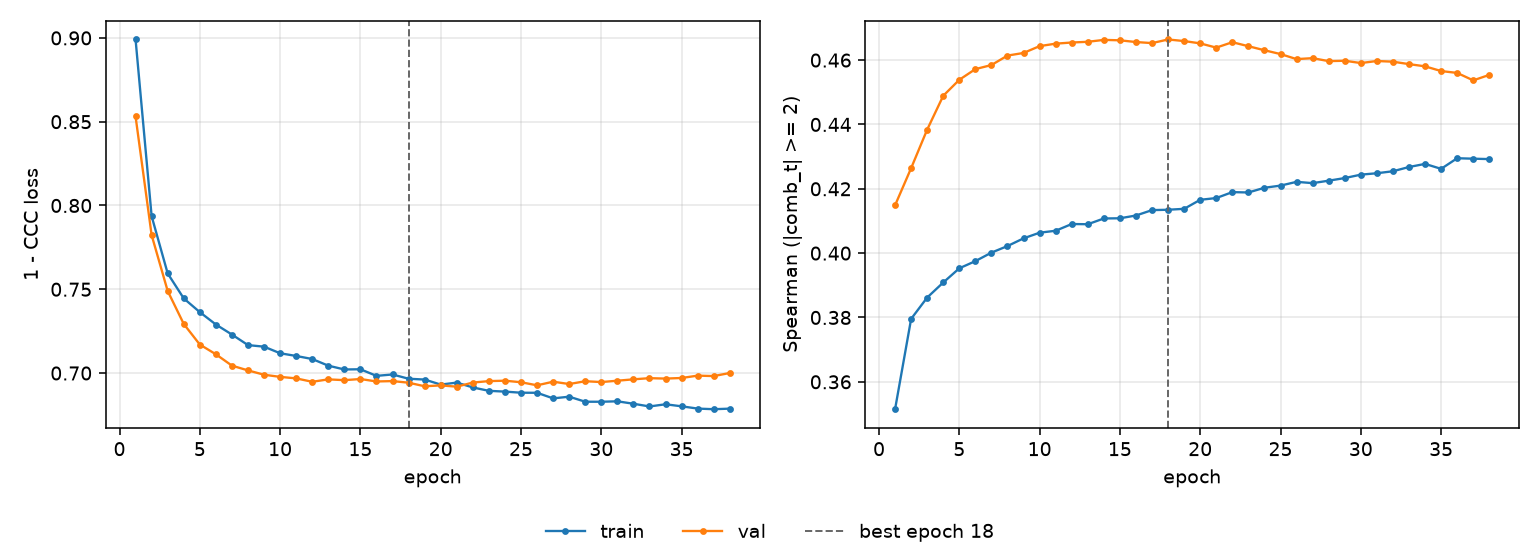

The file beside this chart, header and first rows:
epoch, tr_loss, vl_loss, tr_sp, vl_sp, is_best
1, 0.8991, 0.8531, 0.3515, 0.4149, False
2, 0.7936, 0.7823, 0.3796, 0.4264, False
3, 0.7594, 0.749, 0.3862, 0.4384, False
4, 0.7445, 0.7293, 0.3909, 0.4489, False
5, 0.7363, 0.717, 0.3953, 0.4539, False
6, 0.729, 0.7112, 0.3975, 0.4572, False
7, 0.723, 0.7044, 0.4002, 0.4585, False
8, 0.7167, 0.7016, 0.4022, 0.4614, False
9, 0.7157, 0.699, 0.4046, 0.4622, False
10, 0.7118, 0.6977, 0.4064, 0.4644, False
11, 0.7102, 0.6968, 0.407, 0.4651, False
12, 0.7084, 0.6948, 0.4091, 0.4655, False
13, 0.7044, 0.6962, 0.409, 0.4657, False
14, 0.7021, 0.6958, 0.4108, 0.4663, False
15, 0.7023, 0.6964, 0.4108, 0.4662, False
16, 0.6983, 0.695, 0.4117, 0.4656, False
17, 0.6991, 0.6952, 0.4134, 0.4653, False
18, 0.6966, 0.6942, 0.4135, 0.4664, True
19, 0.6961, 0.6921, 0.4138, 0.4659, False
20, 0.6931, 0.6926, 0.4166, 0.4652, False
21, 0.6943, 0.6919, 0.4171, 0.4639, False
22, 0.6914, 0.6943, 0.419, 0.4656, False
23, 0.6894, 0.6952, 0.4189, 0.4643, False
24, 0.6889, 0.6954, 0.4203, 0.4631, False
25, 0.6883, 0.6945, 0.421, 0.4619, False
26, 0.6882, 0.6927, 0.4222, 0.4603, False
27, 0.6849, 0.6948, 0.4218, 0.4606, False
28, 0.6859, 0.6934, 0.4225, 0.4597, False
29, 0.6829, 0.6951, 0.4233, 0.4598, False
30, 0.6829, 0.6946, 0.4244, 0.4591, False
31, 0.6831, 0.6954, 0.4248, 0.4597, False
32, 0.6817, 0.6962, 0.4255, 0.4595, False
33, 0.6801, 0.6969, 0.4268, 0.4588, False
34, 0.6814, 0.6967, 0.4277, 0.4581, False
35, 0.6801, 0.6971, 0.4262, 0.4566, False
36, 0.6788, 0.6985, 0.4295, 0.456, False
37, 0.6784, 0.6982, 0.4294, 0.4537, False
38, 0.6788, 0.7, 0.4292, 0.4554, False
